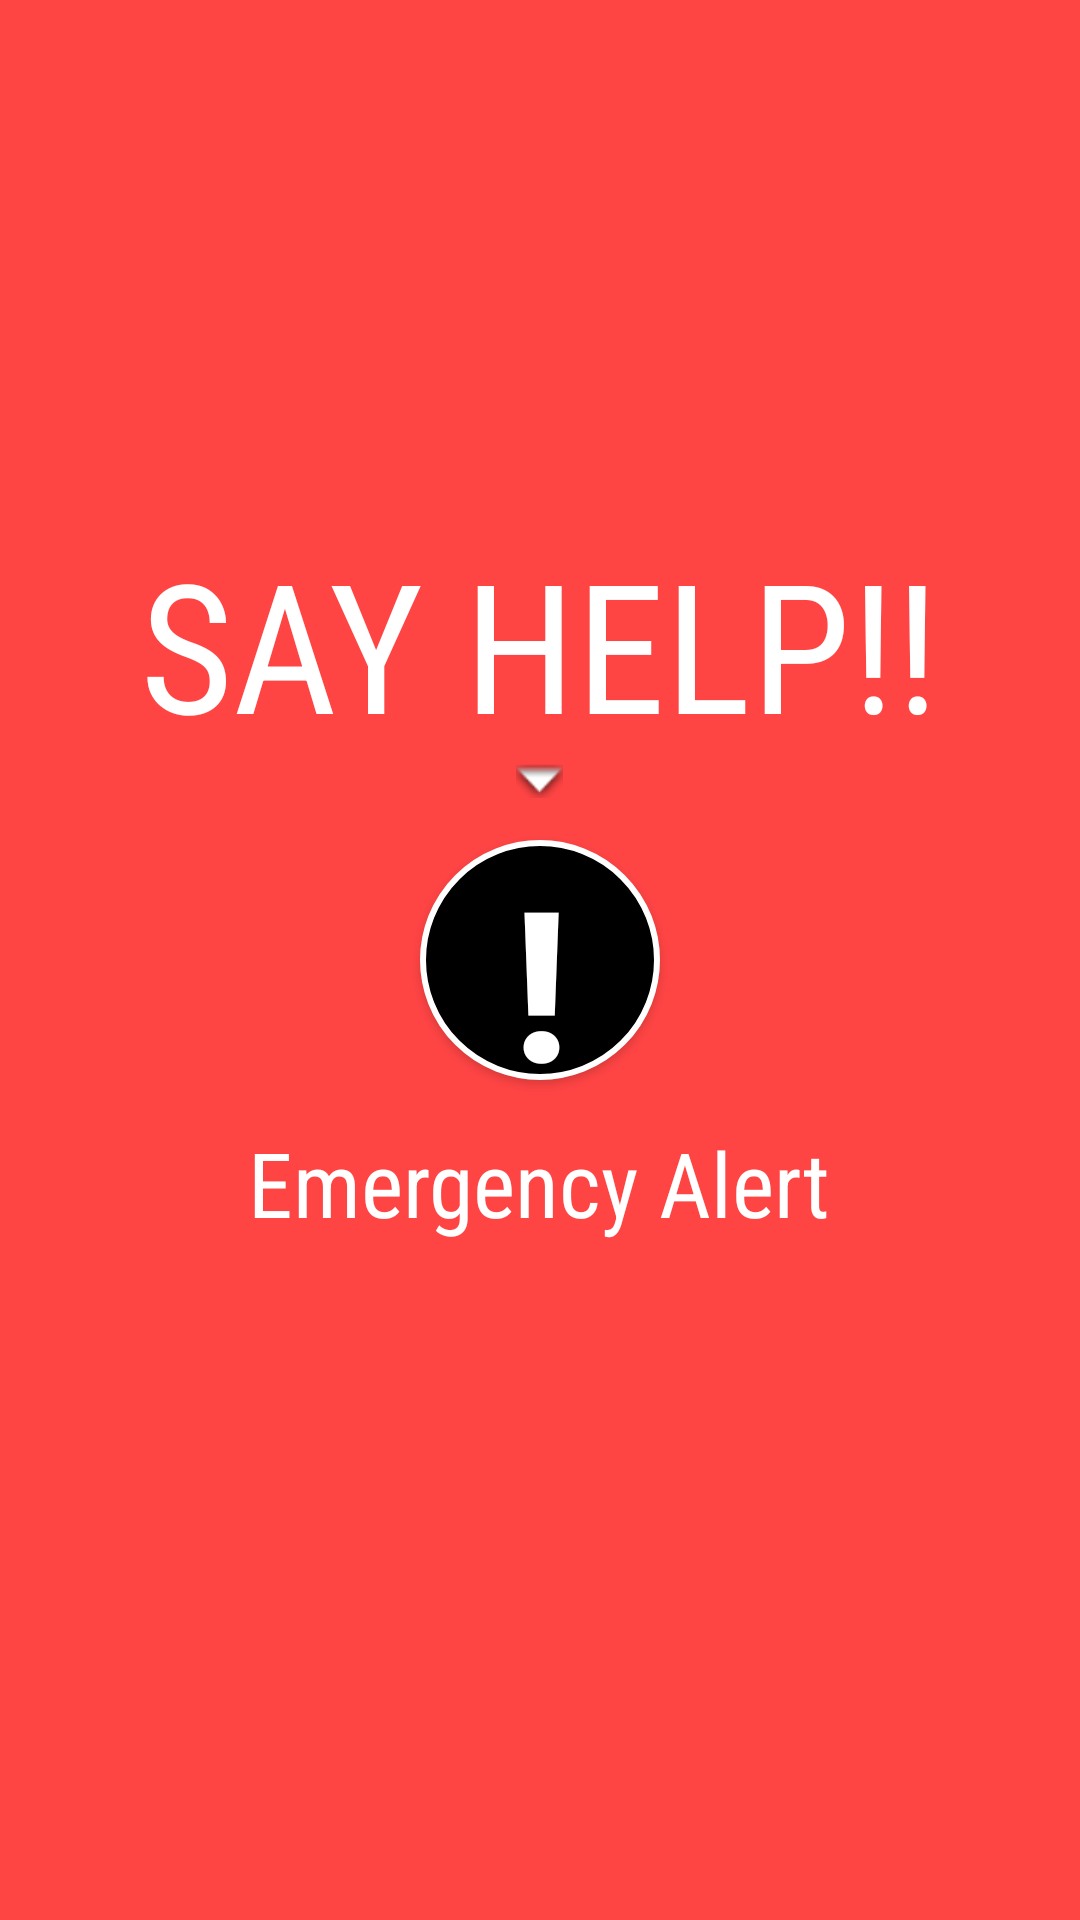

Layout XML and referenced resources for this Android screen:
<!-- AndroidManifest.xml: application theme AppTheme -->
<!-- res/layout/fragment_main.xml -->
<RelativeLayout xmlns:android="http://schemas.android.com/apk/res/android"
    xmlns:tools="http://schemas.android.com/tools"
    android:layout_width="match_parent"
    android:layout_height="match_parent"
    android:background="#ff4444"
    android:paddingBottom="@dimen/activity_vertical_margin"
    android:paddingLeft="@dimen/activity_horizontal_margin"
    android:paddingRight="@dimen/activity_horizontal_margin"
    android:paddingTop="@dimen/activity_vertical_margin"
    tools:context=".FragmentMain" >

    <TextView
        android:id="@+id/t_emergency_alert"
        android:layout_width="wrap_content"
        android:layout_height="wrap_content"
        android:layout_below="@+id/b_alert"
        android:layout_centerHorizontal="true"
        android:layout_marginTop="14dp"
        android:fontFamily="sans-serif-condensed"
        android:text="@string/emergency_alert"
        android:textAppearance="?android:attr/textAppearanceLarge"
        android:textColor="#FFFFFF"
        android:textSize="30sp"
        tools:ignore="UnusedAttribute" />

    <Button
        android:id="@+id/b_alert"
        android:layout_width="80dp"
        android:layout_height="80dp"
        android:layout_centerHorizontal="true"
        android:layout_centerVertical="true"
        android:background="@drawable/button_custom"
        android:clickable="true"
        android:text="@string/alert"
        android:textColor="#FFFFFF"
        android:textSize="70sp"
        android:textStyle="bold" />

    <TextView
        android:id="@+id/SayHelp"
        android:layout_width="wrap_content"
        android:layout_height="wrap_content"
        android:layout_above="@+id/downArrow"
        android:layout_centerHorizontal="true"
        android:fontFamily="sans-serif-condensed"
        android:text="@string/say_help"
        android:textAppearance="?android:attr/textAppearanceLarge"
        android:textColor="#FFFFFF"
        android:textSize="60sp"
        tools:ignore="UnusedAttribute" />

    <ImageView
        android:id="@+id/downArrow"
        android:layout_width="wrap_content"
        android:layout_height="wrap_content"
        android:layout_above="@+id/b_alert"
        android:layout_centerHorizontal="true"
        android:layout_marginBottom="14dp"
        android:contentDescription="@string/down_arrow"
        android:src="@android:drawable/arrow_down_float" />

</RelativeLayout>
<!-- resources referenced by this layout -->
<resources>
  <dimen name="activity_horizontal_margin">16dp</dimen>
  <dimen name="activity_vertical_margin">16dp</dimen>
  <!-- drawable button_custom (drawable) -->
  <?xml version="1.0" encoding="utf-8"?>
  
  <selector xmlns:android="http://schemas.android.com/apk/res/android">
  
      <item android:drawable="@drawable/rouncorner_pressed" android:state_pressed="true"/>
      <item android:drawable="@drawable/roundcorner" android:state_pressed="false"/>
  
  </selector>
  <string name="alert">!</string>
  <string name="down_arrow">down arrow</string>
  <string name="emergency_alert">Emergency Alert</string>
  <string name="say_help">SAY HELP!!</string>
  <style name="AppTheme" parent="AppBaseTheme">
          
      </style>
  <!-- drawable rouncorner_pressed (drawable) -->
  <?xml version="1.0" encoding="utf-8"?>
  
  <shape xmlns:android="http://schemas.android.com/apk/res/android"
      android:shape="oval" >
  
      <solid android:color="#ff0000" />
  
      <stroke
          android:width="2dp"
          android:color="#FFF" />
  </shape>
  <!-- drawable roundcorner (drawable) -->
  <?xml version="1.0" encoding="utf-8"?>
  
  <shape xmlns:android="http://schemas.android.com/apk/res/android"
      android:shape="oval" >
  
      <solid android:color="#000000" />
  
      <stroke
          android:width="2dp"
          android:color="#FFF" />
  </shape>
  <style name="AppBaseTheme" parent="Theme.AppCompat.Light">
          
      </style>
</resources>
